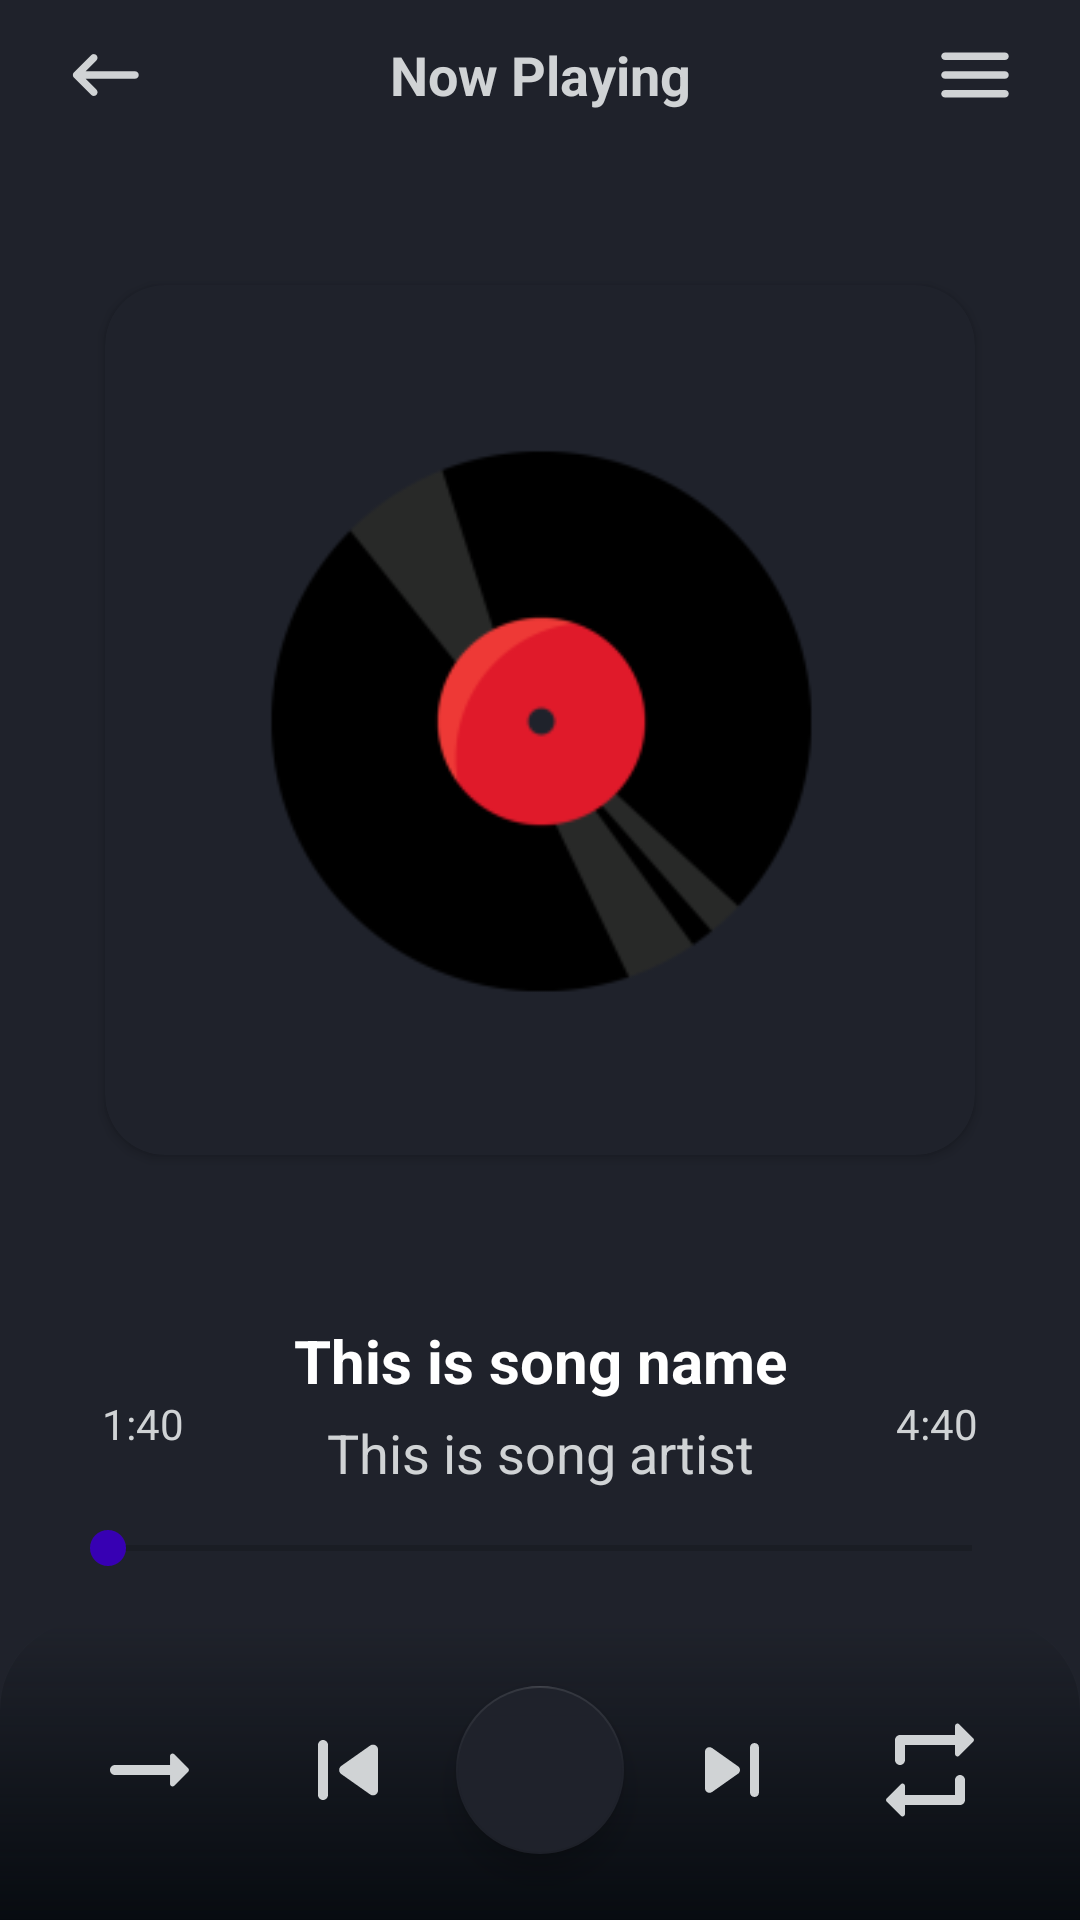

Produce the Android XML layout that renders to this screen, including the resource entries it uses.
<!-- AndroidManifest.xml: application theme Theme.Music_player -->
<!-- res/layout/activity_player.xml -->
<?xml version="1.0" encoding="utf-8"?>
<RelativeLayout xmlns:android="http://schemas.android.com/apk/res/android"
    xmlns:app="http://schemas.android.com/apk/res-auto"
    xmlns:tools="http://schemas.android.com/tools"
    android:id="@+id/mContainer"
    android:layout_width="match_parent"
    android:layout_height="match_parent"
    android:background="@color/dark_bg"
    android:orientation="vertical"
    tools:context=".screens.PlayerActivity">

    <RelativeLayout
        android:id="@+id/layout_top_btn"
        android:layout_width="match_parent"
        android:layout_height="50dp"
        android:layout_alignParentTop="true"
        android:paddingHorizontal="20dp">

        <ImageView
            android:id="@+id/back_btn"
            android:layout_width="30dp"
            android:layout_height="30dp"
            android:layout_alignParentStart="true"
            android:layout_centerVertical="true"
            android:src="@drawable/ic_round_keyboard_backspace_24" />

        <TextView
            android:layout_width="match_parent"
            android:layout_height="wrap_content"
            android:layout_centerVertical="true"
            android:layout_toStartOf="@+id/menu_btn"
            android:layout_toEndOf="@+id/back_btn"
            android:layout_toRightOf="@id/back_btn"
            android:gravity="center"
            android:text="Now Playing"
            android:textColor="@color/gray_50"
            android:textSize="18sp"
            android:textStyle="bold" />

        <ImageView
            android:id="@+id/menu_btn"
            android:layout_width="30dp"
            android:layout_height="30dp"
            android:layout_alignParentEnd="true"
            android:layout_centerVertical="true"
            android:src="@drawable/menu" />
    </RelativeLayout>

    <RelativeLayout
        android:id="@+id/card"
        android:layout_width="300dp"
        android:layout_height="300dp"
        android:layout_below="@+id/layout_top_btn"
        android:layout_centerHorizontal="true"
        android:layout_marginTop="40dp"
        android:layout_marginBottom="50dp">

        <androidx.cardview.widget.CardView
            android:layout_width="match_parent"
            android:layout_height="match_parent"
            android:layout_margin="5dp"
            android:elevation="10dp"
            app:cardBackgroundColor="@color/dark_bg"
            app:cardCornerRadius="20dp">

            <ImageView
                android:id="@+id/cover_art"
                android:layout_width="match_parent"
                android:layout_height="match_parent"
                android:scaleType="centerCrop"
                android:src="@mipmap/ic_launcher_foreground" />
        </androidx.cardview.widget.CardView>
    </RelativeLayout>

    <RelativeLayout
        android:layout_width="350dp"
        android:layout_height="wrap_content"
        android:layout_below="@+id/card"
        android:layout_centerHorizontal="true">

        <TextView
            android:id="@+id/song_name"
            android:layout_width="match_parent"
            android:layout_height="wrap_content"
            android:layout_marginStart="32dp"
            android:layout_marginEnd="32dp"
            android:ellipsize="end"
            android:gravity="center_horizontal"
            android:singleLine="true"
            android:text="This is song name"
            android:textColor="@color/white"
            android:textSize="20sp"
            android:textStyle="bold" />

        <TextView
            android:id="@+id/artist_name"
            android:layout_width="match_parent"
            android:layout_height="wrap_content"
            android:layout_below="@+id/song_name"
            android:layout_marginStart="40dp"
            android:layout_marginTop="5dp"
            android:layout_marginEnd="40dp"
            android:ellipsize="end"
            android:gravity="center_horizontal"
            android:singleLine="true"
            android:text="This is song artist"
            android:textColor="@color/gray_50"
            android:textSize="18sp" />
    </RelativeLayout>

    <RelativeLayout
        android:id="@+id/RelativeLayout_For_bottom"
        android:layout_width="match_parent"
        android:layout_height="100dp"
        android:layout_alignParentStart="true"
        android:layout_alignParentLeft="true"
        android:layout_alignParentEnd="true"
        android:layout_alignParentRight="true"
        android:layout_alignParentBottom="true"
        android:background="@drawable/round_corner">

        <ImageView
            android:id="@+id/id_suffle_off"
            android:layout_width="40dp"
            android:layout_height="40dp"
            android:layout_alignParentStart="true"
            android:layout_alignParentLeft="true"
            android:layout_centerVertical="true"
            android:layout_marginStart="30dp"
            android:layout_marginLeft="30dp"
            android:src="@drawable/suffle_off" />

        <ImageView
            android:id="@+id/id_prev"
            android:layout_width="40dp"
            android:layout_height="40dp"
            android:layout_centerVertical="true"
            android:layout_marginEnd="16dp"
            android:layout_marginRight="16dp"
            android:layout_toStartOf="@+id/play_pause"
            android:layout_toLeftOf="@+id/play_pause"
            android:src="@drawable/skip_previous" />


        <com.google.android.material.floatingactionbutton.FloatingActionButton
            android:id="@+id/play_pause"
            android:layout_width="wrap_content"
            android:layout_height="wrap_content"
            android:layout_centerInParent="true"
            android:clickable="true"
            android:focusable="true"
            app:backgroundTint="@color/dark_bg"
            app:srcCompat="@drawable/play"
            app:tint="@color/white" />


        <ImageView
            android:id="@+id/next"
            android:layout_width="40dp"
            android:layout_height="40dp"
            android:layout_centerVertical="true"
            android:layout_marginStart="16dp"
            android:layout_marginLeft="32dp"
            android:layout_marginTop="32dp"
            android:layout_marginEnd="32dp"
            android:layout_marginBottom="32dp"
            android:layout_toEndOf="@+id/play_pause"
            android:layout_toRightOf="@+id/play_pause"
            android:src="@drawable/skip_next" />

        <ImageView
            android:id="@+id/id_repeat_off"
            android:layout_width="40dp"
            android:layout_height="40dp"
            android:layout_alignParentEnd="true"
            android:layout_alignParentRight="true"
            android:layout_centerVertical="true"
            android:layout_marginRight="30dp"
            android:src="@drawable/repeat_off" />


    </RelativeLayout>

    <RelativeLayout
        android:id="@+id/seek_bar_layout"
        android:layout_width="match_parent"
        android:layout_height="60dp"
        android:layout_above="@+id/RelativeLayout_For_bottom"
        android:layout_marginBottom="15dp">

        <SeekBar
            android:id="@+id/seek_bar"
            android:layout_width="match_parent"
            android:layout_height="wrap_content"
            android:layout_alignParentBottom="true"
            android:layout_marginStart="20dp"
            android:layout_marginEnd="20dp"
            android:progressTint="@color/purple"
            android:thumbTint="@color/purple_700" />

        <TextView
            android:id="@+id/durationPlayed"
            android:layout_width="wrap_content"
            android:layout_height="wrap_content"
            android:layout_alignParentStart="true"
            android:layout_marginStart="34dp"
            android:text="1:40"
            android:textColor="@color/gray_50" />

        <TextView
            android:id="@+id/durationTotal"
            android:layout_width="wrap_content"
            android:layout_height="wrap_content"
            android:layout_alignParentEnd="true"
            android:layout_alignParentRight="true"
            android:layout_marginEnd="34dp"
            android:text="4:40"
            android:textColor="@color/gray_50" />


    </RelativeLayout>


</RelativeLayout>
<!-- resources referenced by this layout -->
<resources>
  <color name="dark_bg">#1F222B</color>
  <color name="gray_50">#D0D3D5</color>
  <color name="purple">#8070FF</color>
  <color name="purple_700">#FF3700B3</color>
  <color name="white">#FFFFFFFF</color>
  <!-- drawable menu (drawable) -->
  <vector android:height="24dp" android:tint="@color/gray_50"
      android:viewportHeight="24" android:viewportWidth="24"
      android:width="24dp" xmlns:android="http://schemas.android.com/apk/res/android">
      <path android:fillColor="@android:color/white" android:pathData="M4,18h16c0.55,0 1,-0.45 1,-1s-0.45,-1 -1,-1L4,16c-0.55,0 -1,0.45 -1,1s0.45,1 1,1zM4,13h16c0.55,0 1,-0.45 1,-1s-0.45,-1 -1,-1L4,11c-0.55,0 -1,0.45 -1,1s0.45,1 1,1zM3,7c0,0.55 0.45,1 1,1h16c0.55,0 1,-0.45 1,-1s-0.45,-1 -1,-1L4,6c-0.55,0 -1,0.45 -1,1z"/>
  </vector>
  <!-- drawable round_corner (drawable) -->
  <?xml version="1.0" encoding="utf-8"?>
  <shape xmlns:android="http://schemas.android.com/apk/res/android" android:shape="rectangle">
          <gradient
              android:startColor="@android:color/transparent"
              android:endColor="@color/dark_primary"
              android:angle="270"
              android:dither="true"
              />
      <corners android:topLeftRadius="30dp" android:topRightRadius="30dp"/>
  </shape>
  <!-- drawable skip_next (drawable) -->
  <vector android:height="24dp" android:tint="@color/gray_50"
      android:viewportHeight="24" android:viewportWidth="24"
      android:width="24dp" xmlns:android="http://schemas.android.com/apk/res/android">
      <path android:fillColor="@android:color/white" android:pathData="M7.58,16.89l5.77,-4.07c0.56,-0.4 0.56,-1.24 0,-1.63L7.58,7.11C6.91,6.65 6,7.12 6,7.93v8.14c0,0.81 0.91,1.28 1.58,0.82zM16,7v10c0,0.55 0.45,1 1,1s1,-0.45 1,-1V7c0,-0.55 -0.45,-1 -1,-1s-1,0.45 -1,1z"/>
  </vector>
  <!-- drawable skip_previous (drawable) -->
  <vector android:height="24dp" android:tint="@color/gray_50"
      android:viewportHeight="24" android:viewportWidth="24"
      android:width="24dp" xmlns:android="http://schemas.android.com/apk/res/android">
      <path android:fillColor="@android:color/white" android:pathData="M7,6c0.55,0 1,0.45 1,1v10c0,0.55 -0.45,1 -1,1s-1,-0.45 -1,-1L6,7c0,-0.55 0.45,-1 1,-1zM10.66,12.82l5.77,4.07c0.66,0.47 1.58,-0.01 1.58,-0.82L18.01,7.93c0,-0.81 -0.91,-1.28 -1.58,-0.82l-5.77,4.07c-0.57,0.4 -0.57,1.24 0,1.64z"/>
  </vector>
  <!-- drawable suffle_off (drawable) -->
  <vector android:autoMirrored="true" android:height="24dp"
      android:tint="@color/gray_50" android:viewportHeight="24"
      android:viewportWidth="24" android:width="24dp" xmlns:android="http://schemas.android.com/apk/res/android">
      <path android:fillColor="@android:color/white" android:pathData="M16.01,11H5c-0.55,0 -1,0.45 -1,1s0.45,1 1,1h11.01v1.79c0,0.45 0.54,0.67 0.85,0.35l2.78,-2.79c0.19,-0.2 0.19,-0.51 0,-0.71l-2.78,-2.79c-0.31,-0.32 -0.85,-0.09 -0.85,0.35V11z"/>
  </vector>
  <style name="Theme.Music_player" parent="Theme.MaterialComponents.DayNight.NoActionBar">
          
          <item name="colorPrimary">@color/green</item>
          <item name="colorPrimaryVariant">@color/dark_bg</item>
          <item name="colorOnPrimary">@color/white</item>
          
          <item name="colorSecondary">@color/teal_200</item>
          <item name="colorSecondaryVariant">@color/teal_700</item>
          <item name="colorOnSecondary">@color/black</item>
          
          <item name="android:statusBarColor" tools:targetApi="l">?attr/colorPrimaryVariant</item>
          
      </style>
  <color name="dark_primary">#070B10</color>
  <color name="green">#5FE85D</color>
  <color name="teal_200">#FF03DAC5</color>
  <color name="teal_700">#FF018786</color>
  <color name="black">#FF000000</color>
</resources>
